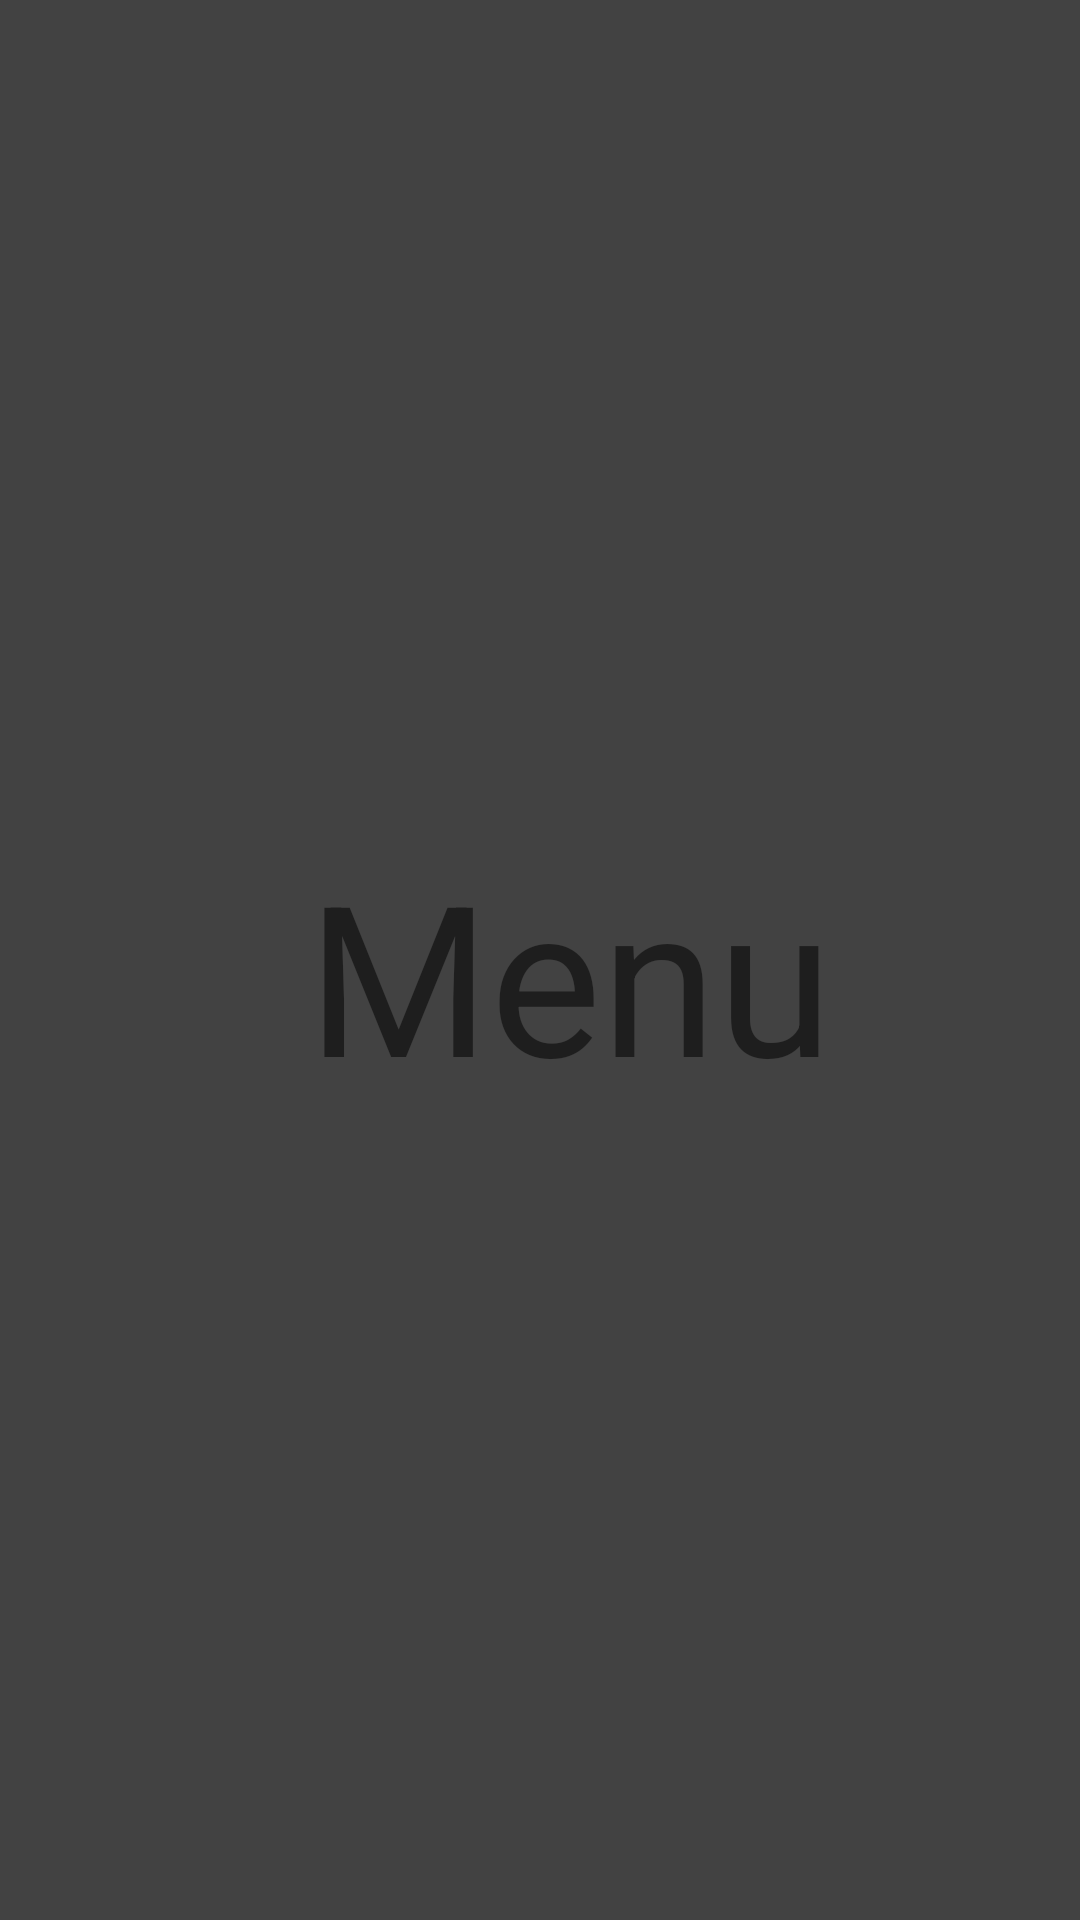

Produce the Android XML layout that renders to this screen, including the resource entries it uses.
<!-- AndroidManifest.xml: application theme AppTheme -->
<!-- res/layout/activity_main_nav_header.xml -->
<?xml version="1.0" encoding="utf-8"?>
<LinearLayout
    xmlns:android="http://schemas.android.com/apk/res/android"
    xmlns:app="http://schemas.android.com/apk/res-auto"
    android:layout_width="match_parent"
    android:layout_height="@dimen/nav_header_height"
    android:background="@color/cardview_dark_background"
    android:gravity="center"
    android:orientation="vertical">

    <ImageView
        android:id="@+id/imageView"
        android:layout_width="wrap_content"
        android:layout_height="wrap_content" />


    <TextView
        android:id="@+id/activity_main_header"
        android:layout_width="wrap_content"
        android:layout_height="wrap_content"
        android:layout_marginLeft="10sp"
        android:layout_marginTop="10sp"
        android:text="Menu"
        android:textSize="70dp" />



</LinearLayout>
<!-- resources referenced by this layout -->
<resources>
  <style name="AppTheme" parent="Theme.MaterialComponents.Light.NoActionBar">
          
          <item name="colorPrimary">@color/colorPrimary</item>
          <item name="colorPrimaryDark">@color/colorPrimaryDark</item>
      </style>
  <!-- not gathered from this repository: default colours our renderer supplied (Android Studio template values) -->
  <color name="colorPrimary">#FF6200EE</color>
  <color name="colorPrimaryDark">#FF3700B3</color>
</resources>
